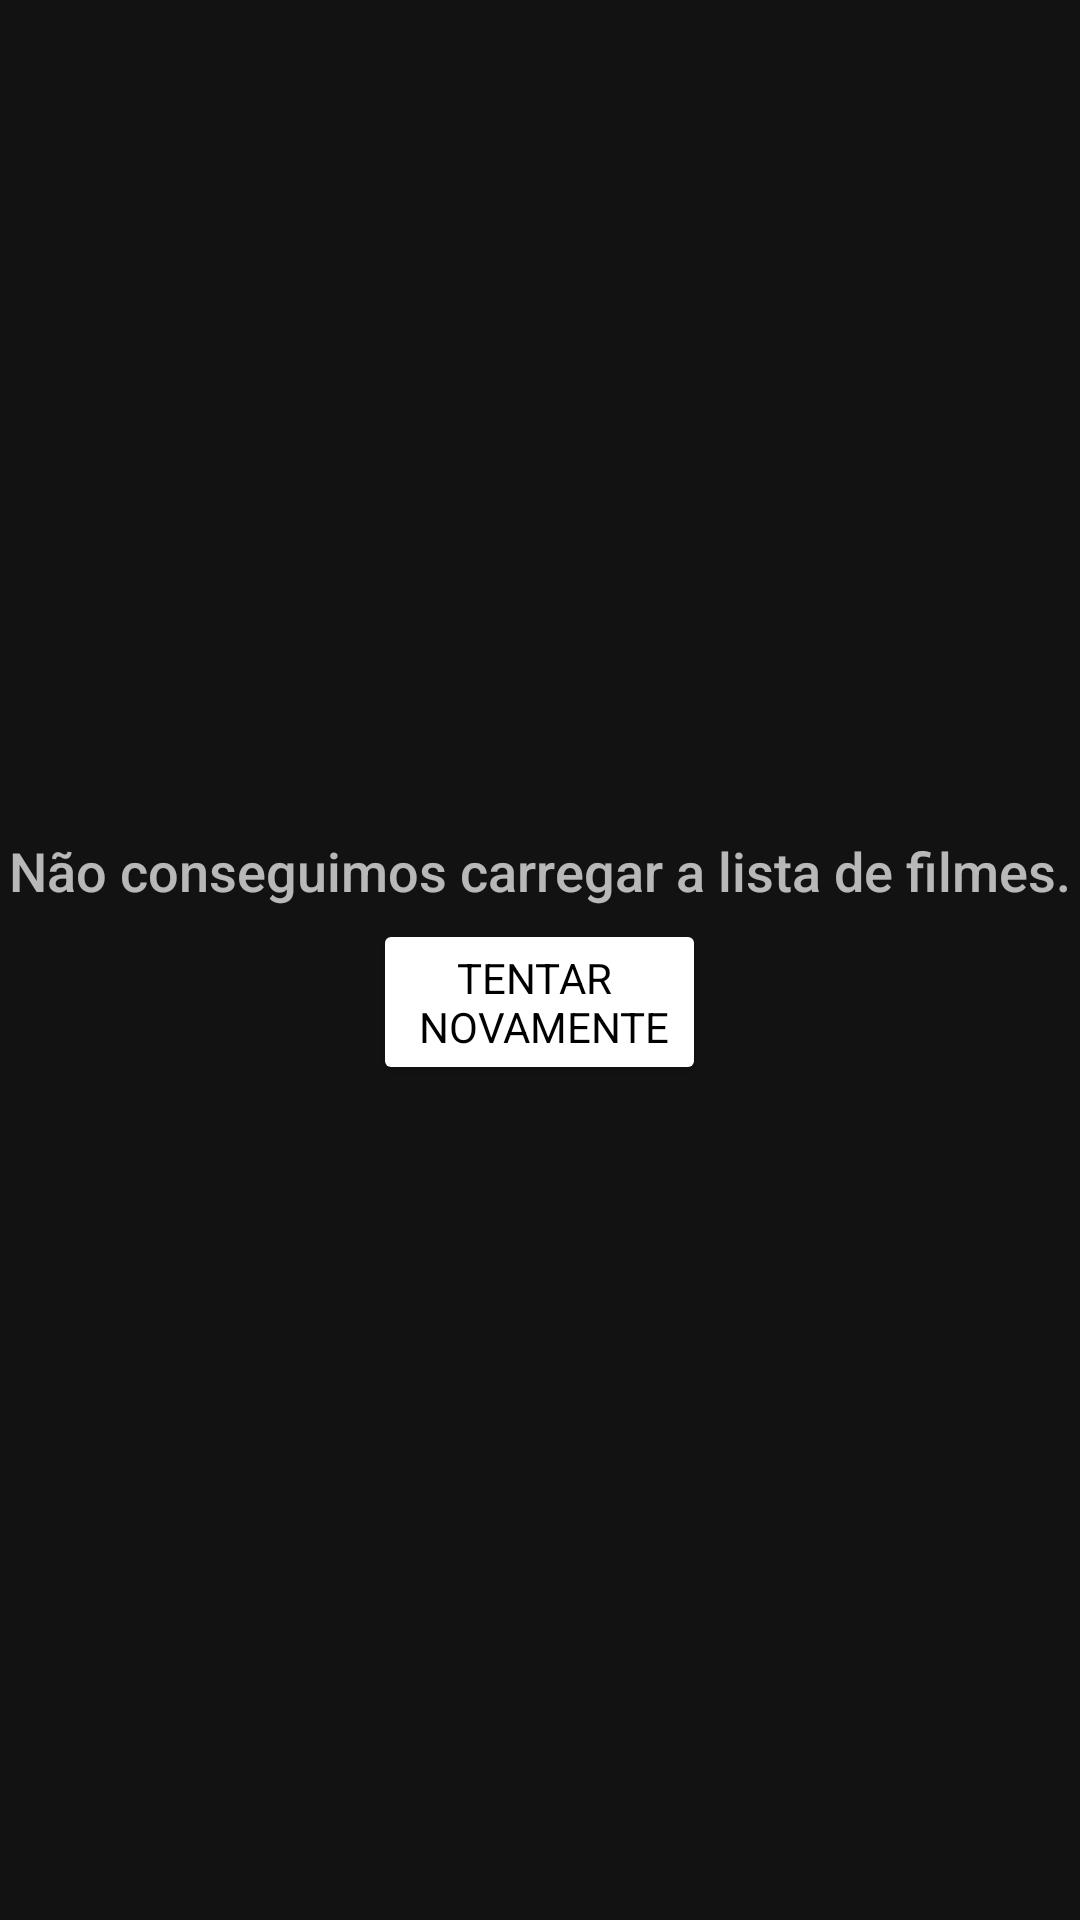

Android layout source for this screen:
<!-- AndroidManifest.xml: application theme Theme.IMovie -->
<!-- res/layout/error.xml -->
<?xml version="1.0" encoding="utf-8"?>
<LinearLayout
    xmlns:android="http://schemas.android.com/apk/res/android"
    android:gravity="center"
    android:orientation="vertical"
    android:layout_width="match_parent"
    android:layout_height="match_parent">

    <TextView
        android:id="@+id/msg_error"
        android:layout_width="wrap_content"
        android:layout_height="wrap_content"
        android:fontFamily="sans-serif-medium"
        android:text="@string/text_msg_error"
        android:textSize="18sp"/>

    <Button
        android:id="@+id/button_try_again"
        android:layout_width="wrap_content"
        android:layout_height="wrap_content"
        android:backgroundTint="@color/white"
        android:text="@string/text_button_try_again"
        android:textColor="@color/black"
        android:fontFamily="sans-serif"
        android:layout_marginTop="4dp"/>
</LinearLayout>
<!-- resources referenced by this layout -->
<resources>
  <string name="text_button_try_again">Tentar \n Novamente</string>
  <string name="text_msg_error">Não conseguimos carregar a lista de filmes.</string>
  <style name="Theme.IMovie" parent="Theme.MaterialComponents.NoActionBar">
          
          <item name="colorPrimary">@color/purple_500</item>
          <item name="colorPrimaryVariant">@color/purple_700</item>
          <item name="colorOnPrimary">@color/white</item>
          
          <item name="colorSecondary">@color/teal_200</item>
          <item name="colorSecondaryVariant">@color/teal_700</item>
          <item name="colorOnSecondary">@color/black</item>
          
          <item name="android:statusBarColor">@color/black50</item>
          <item name="android:windowActionBarOverlay">true</item>
          <item name="android:windowTranslucentStatus">true</item>
          
      </style>
  <!-- not gathered from this repository: default colours our renderer supplied (Android Studio template values) -->
  <color name="purple_500">#FF6200EE</color>
  <color name="purple_700">#FF3700B3</color>
  <color name="teal_200">#FF03DAC5</color>
  <color name="teal_700">#FF018786</color>
  <color name="black">#FF000000</color>
  <color name="white">#FFFFFFFF</color>
</resources>
